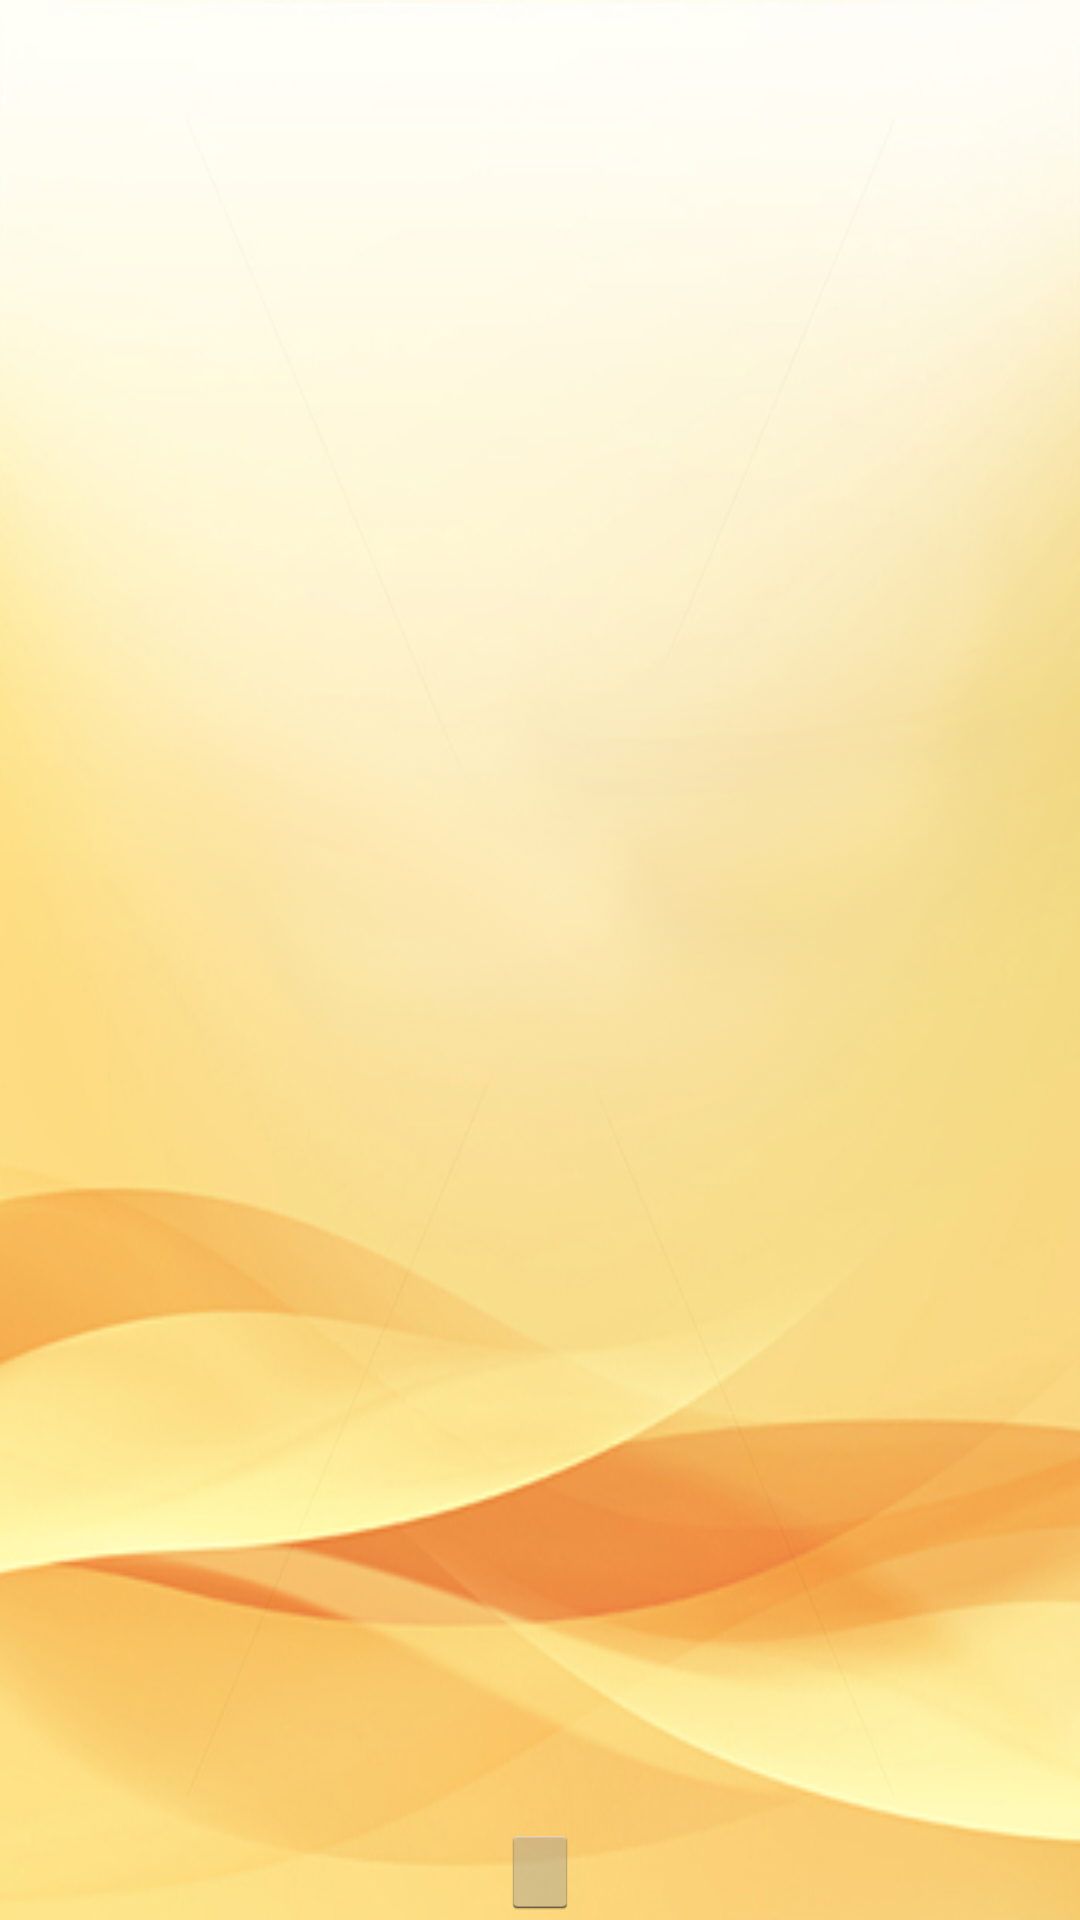

Layout XML and referenced resources for this Android screen:
<!-- AndroidManifest.xml: application theme MainActionThemeBar -->
<!-- res/layout/activity_places.xml -->
<RelativeLayout xmlns:tools="http://schemas.android.com/tools"
    xmlns:android="http://schemas.android.com/apk/res/android"
    android:layout_width="match_parent"
    android:layout_height="match_parent"
    android:background="@drawable/bg"
    android:orientation="vertical"
    android:paddingBottom="@dimen/activity_vertical_margin"
    android:paddingTop="@dimen/activity_vertical_margin"
    tools:context="com.feutech.whatthehack.PlacesActivity" >

    <ListView
        android:id="@+id/places_listView"
        android:layout_width="match_parent"
        android:layout_height="289dp"
        android:layout_above="@+id/cameraPost_Button"
        android:layout_alignParentTop="true" >

    </ListView>

    <ImageButton
        android:id="@+id/cameraPost_Button"
        android:layout_width="wrap_content"
        android:layout_height="wrap_content"
        android:layout_alignParentBottom="true"
        android:layout_centerHorizontal="true"
        android:onClick="postBtn"
        android:src="@drawable/ic_action_camera" />

</RelativeLayout>
<!-- resources referenced by this layout -->
<resources>
  <!-- drawable bg: png bitmap (drawable-hdpi, 228585 bytes) -->
  <style name="MainActionThemeBar" parent="@android:style/Theme.Holo.Light.DarkActionBar">
          <item name="android:actionBarStyle">@style/MainThemeBar</item>
      </style>
  <style name="MainThemeBar" parent="@android:style/Widget.Holo.Light.ActionBar.Solid.Inverse">
          <item name="android:background">@color/orange</item>
      </style>
  <color name="orange">#f89711</color>
</resources>
